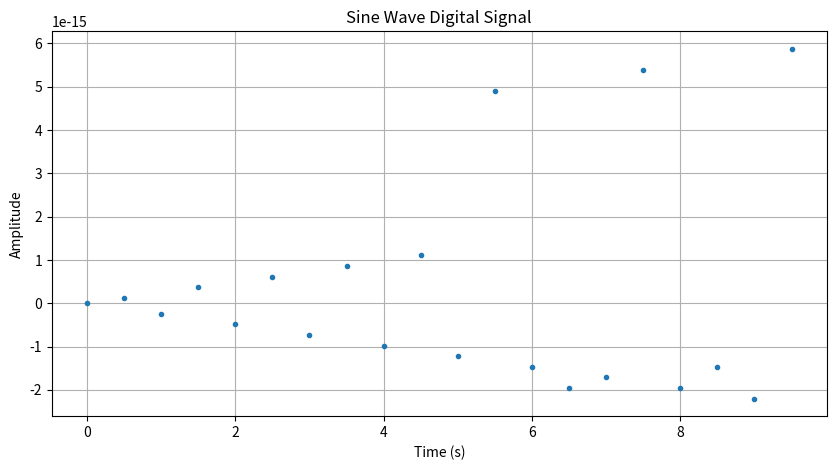

Generate this figure with matplotlib:
# -*- coding: utf-8 -*-
import sympy as sym
from sympy.plotting import plot

t = sym.symbols('t')

def get_analog_signal(t, A=1, f=1/10, phi=0):
    return A*sym.sin(2 * sym.pi * f * t + phi)

def get_digital_signal(A=1, f=1/10, phi=0, fs=20, t_final=1):
    import numpy as np

    T = 1 / fs
    t_digital = np.arange(0, t_final, T)
    return t_digital, A * np.sin(2 * np.pi * f * t_digital + phi)

def get_analog_signal_energy(signal):
    return sym.integrate(abs(signal)**2, (t, -sym.oo, sym.oo))

def get_analog_signal_power(signal):
    # sym.limit((1/(2*T)*sym.integrate(f,(t,-sym.oo, sym.oo))),T,sym.oo)
    return get_analog_signal_energy(signal) / (2 * sym.pi)

def plot_analog_signal(signal, t_range=(0, 1), title='Signal'):

    plot(signal, (t, t_range[0], t_range[1]),  title=title, xlabel='Time (s)', ylabel='Amplitude')

def plot_digital_signal(t, signal, t_range=(0, 1), title='Digital Signal'):
    import matplotlib.pyplot as plt

    plt.figure(figsize=(10, 5))
    plt.plot(t, signal, '.')
    plt.title(title)
    plt.xlabel('Time (s)')
    plt.ylabel('Amplitude')
    plt.grid()
    plt.show()

if __name__ == "__main__":
    A = 1  # Amplitud
    f = 1  # Frecuencia
    phi = 0  # Fase
    t_final = 10
    fs = 2

    #analog_signal = get_analog_signal(t, A, f, phi)
    #plot_analog_signal(analog_signal, t_range=(-20, 20), title='Sine Wave Analog Signal')

   
    n,digital_signal = get_digital_signal(A, f, phi, fs, t_final)
    plot_digital_signal(n, digital_signal, t_range=(0, t_final), title='Sine Wave Digital Signal')
